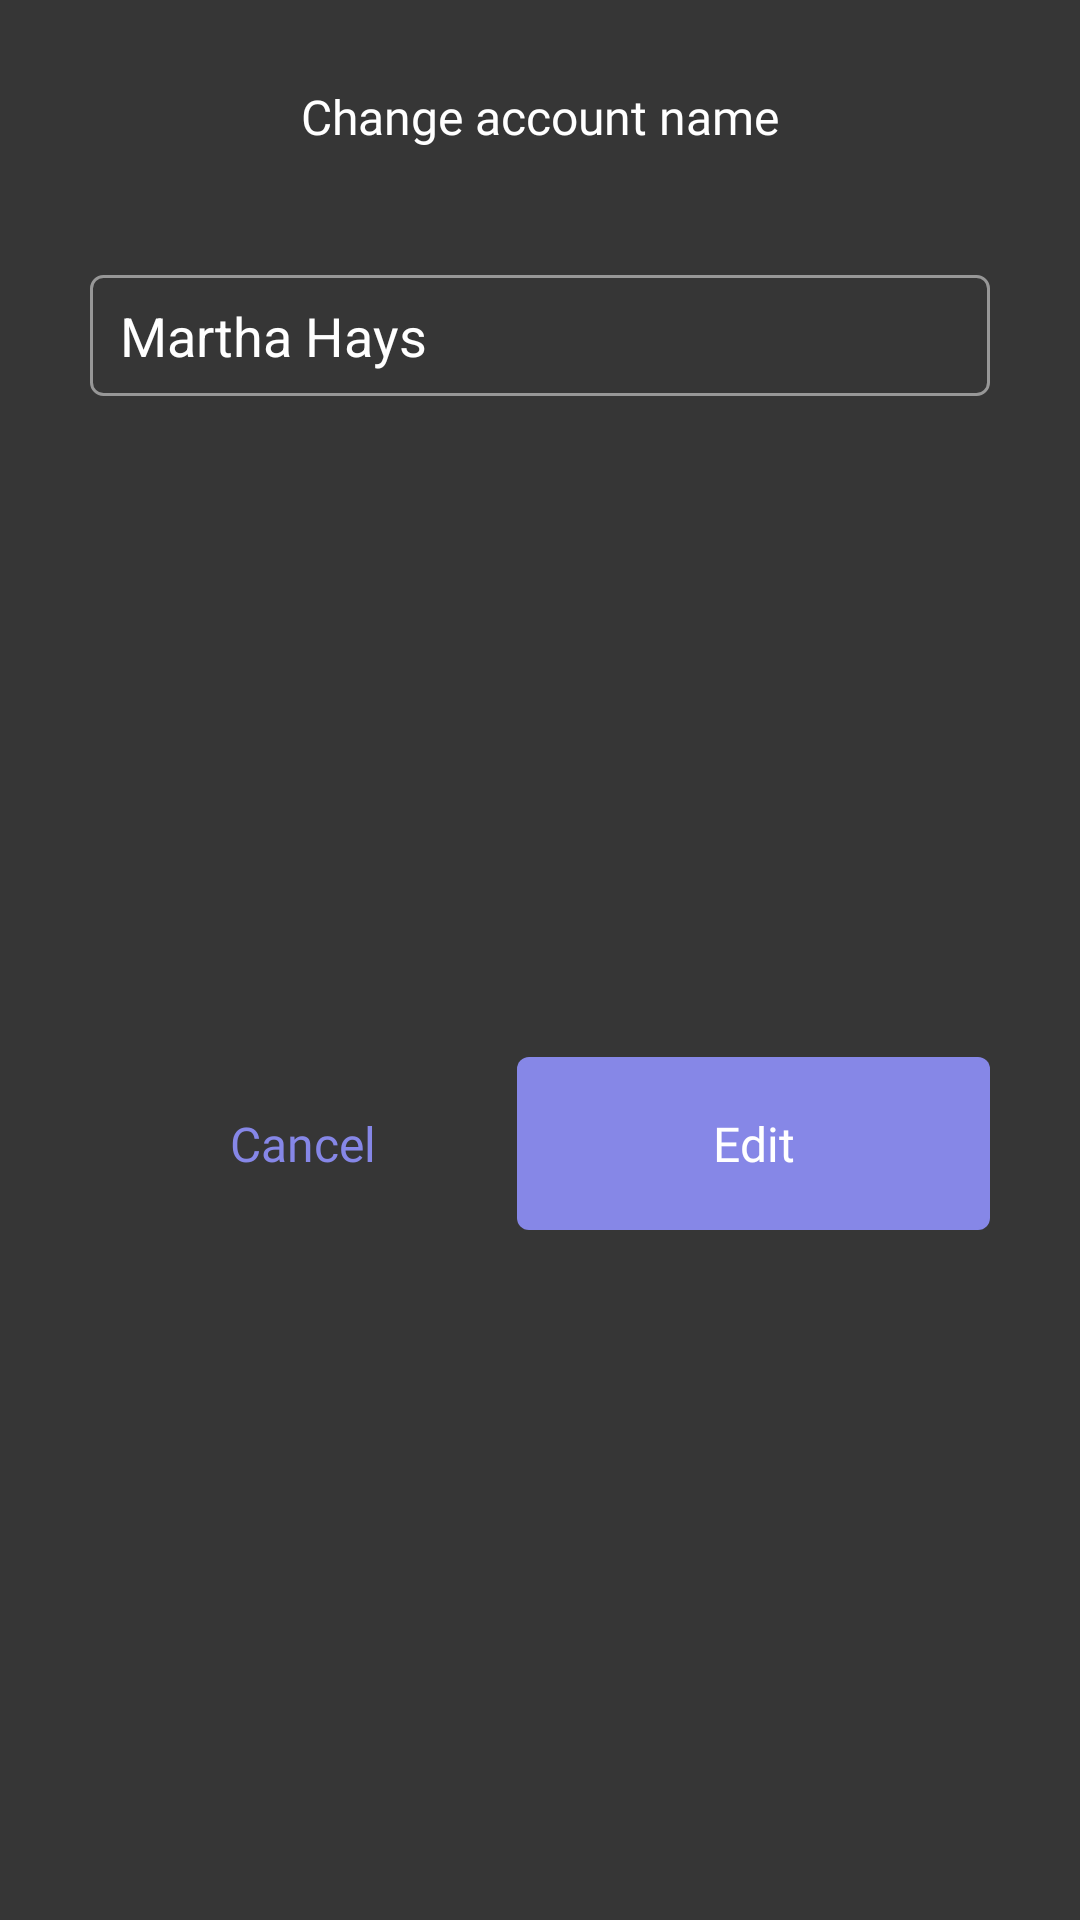

Write the Android layout XML for this screen, with the resource values it uses.
<!-- AndroidManifest.xml: application theme Theme.TodoList_uz -->
<!-- res/layout/dialog_change_name.xml -->
<?xml version="1.0" encoding="utf-8"?>
<androidx.constraintlayout.widget.ConstraintLayout xmlns:android="http://schemas.android.com/apk/res/android"
    xmlns:app="http://schemas.android.com/apk/res-auto"
    android:layout_width="match_parent"
    android:layout_height="wrap_content"
    android:background="#363636"
    android:padding="10dp">

    <androidx.appcompat.widget.AppCompatTextView
        android:id="@+id/title"
        android:layout_width="wrap_content"
        android:layout_height="wrap_content"
        android:layout_marginTop="18dp"
        android:fontFamily="@font/lato_bold"
        android:text="@string/text_change_account_name"
        android:textColor="@color/white"
        android:textSize="16sp"
        app:layout_constraintLeft_toLeftOf="parent"
        app:layout_constraintRight_toRightOf="parent"
        app:layout_constraintTop_toTopOf="parent" />

    <View
        android:id="@+id/line"
        android:layout_width="match_parent"
        android:layout_height="2dp"
        android:layout_marginTop="20dp"
        android:background="@drawable/ic_divider"
        app:layout_constraintBottom_toTopOf="@id/editeName"
        app:layout_constraintLeft_toLeftOf="parent"
        app:layout_constraintRight_toRightOf="parent"
        app:layout_constraintTop_toBottomOf="@id/title" />

    <EditText
        android:id="@+id/editeName"
        android:layout_width="match_parent"
        android:layout_height="wrap_content"
        android:layout_marginHorizontal="20dp"
        android:layout_marginVertical="20dp"
        android:background="@drawable/shape_empty"
        android:backgroundTint="@null"
        android:gravity="center_vertical"
        android:hint="@string/text_name"
        android:paddingVertical="8dp"
        android:paddingStart="10dp"
        android:textColorHint="@color/white"
        app:layout_constraintLeft_toLeftOf="parent"
        app:layout_constraintRight_toRightOf="parent"
        app:layout_constraintTop_toBottomOf="@id/line"

        />

    <LinearLayout
        android:layout_width="match_parent"
        android:layout_height="wrap_content"
        android:gravity="center"
        app:layout_constraintLeft_toLeftOf="parent"
        app:layout_constraintRight_toRightOf="parent"
        app:layout_constraintBottom_toBottomOf="parent"
        app:layout_constraintTop_toBottomOf="@id/editeName"
        android:padding="10dp"
        android:layout_margin="10dp"
        >

        <androidx.appcompat.widget.AppCompatTextView
            android:id="@+id/btn_cancel"
            android:layout_width="wrap_content"
            android:layout_height="wrap_content"
            android:fontFamily="@font/lato_regular"
            android:padding="18dp"
            android:text="Cancel"
            android:textColor="@color/light_blue"
            android:textSize="16sp"
            android:gravity="center"
            android:layout_gravity="center"
            android:layout_weight="1"
             />


        <androidx.appcompat.widget.AppCompatTextView
            android:id="@+id/btn_edit"
            android:layout_width="100dp"
            android:layout_height="match_parent"
            android:layout_gravity="center"
            android:gravity="center"
            android:layout_weight="1"
            android:fontFamily="@font/lato_regular"
            android:background="@drawable/shape2"
            android:text="@string/text_edit"
            android:textColor="@color/white"
            android:textSize="16sp" />

    </LinearLayout>


</androidx.constraintlayout.widget.ConstraintLayout>
<!-- resources referenced by this layout -->
<resources>
  <color name="light_blue">#8687E7</color>
  <color name="white">#FFFFFFFF</color>
  <!-- drawable shape2 (drawable) -->
  <?xml version="1.0" encoding="utf-8"?>
  <shape xmlns:android="http://schemas.android.com/apk/res/android">
  <corners
      android:radius="4dp"
      />
      <solid android:color="@color/light_blue"
          />
  
  </shape>
  <!-- drawable shape_empty (drawable) -->
  <?xml version="1.0" encoding="utf-8"?>
  <shape xmlns:android="http://schemas.android.com/apk/res/android">
      <corners android:radius="4dp" />
      <stroke
          android:width="1dp"
          android:color="#979797"
  
          />
  
  </shape>
  <string name="text_change_account_name">Change account name</string>
  <string name="text_edit">Edit</string>
  <string name="text_name">Martha Hays</string>
  <style name="Theme.TodoList_uz" parent="Theme.MaterialComponents.DayNight.NoActionBar">
          
          <item name="colorPrimary">@color/purple_500</item>
          <item name="colorPrimaryVariant">@color/purple_700</item>
          <item name="colorOnPrimary">@color/white</item>
          
          <item name="colorSecondary">@color/teal_200</item>
          <item name="colorSecondaryVariant">@color/teal_700</item>
          <item name="colorOnSecondary">@color/black</item>
          
          <item name="android:statusBarColor" tools:targetApi="l">?attr/colorPrimaryVariant</item>
          
      </style>
  <color name="purple_500">#FF6200EE</color>
  <color name="purple_700">#FF3700B3</color>
  <color name="teal_200">#FF03DAC5</color>
  <color name="teal_700">#FF018786</color>
  <color name="black">#FF000000</color>
</resources>
